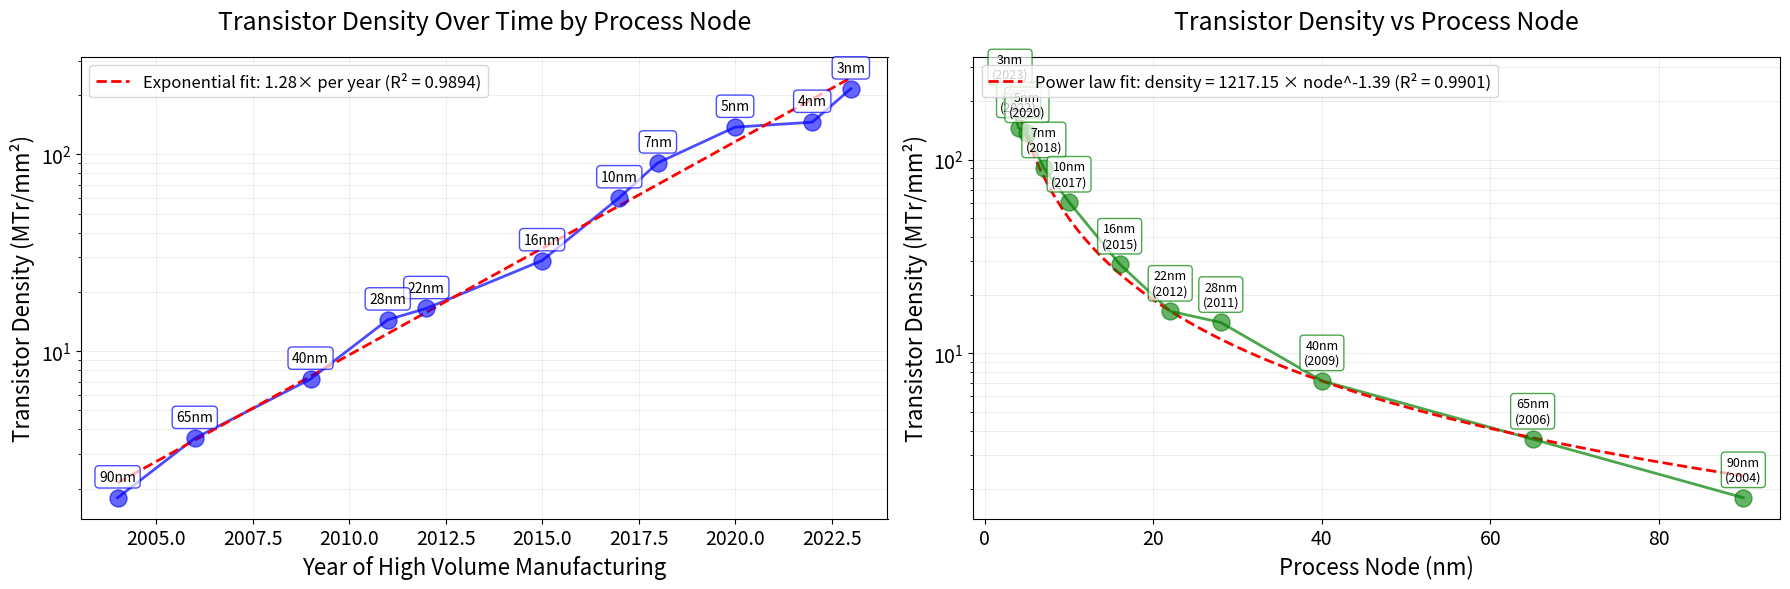

Write Python code to recreate this figure.
import matplotlib.pyplot as plt
import numpy as np
from matplotlib.ticker import FuncFormatter

# Data from compute_vs_node_multiple_lines.py (excluding 6nm, 12nm, 130nm, and 180nm)
process_node = [3, 4, 5, 7, 10, 16, 22, 28, 40, 65, 90]

transistor_density = [215.6, 145.86, 137.6, 90.64, 60.3, 28.88, 16.50, 14.44, 7.22, 3.61, 1.80]

year_process_node_first_reached_high_volume_manufacturing = [
    2023,  # 3nm (TSMC N3E)
    2022,  # 4nm (TSMC N4)
    2020,  # 5nm (TSMC N5)
    2018,  # 7nm (TSMC N7)
    2017,  # 10nm (TSMC CLN10FF)
    2015,  # 16nm (TSMC 16nm FinFET Plus)
    2012,  # 22nm (Intel 22nm tri-gate)
    2011,  # 28nm (TSMC 28nm HKMG)
    2009,  # 40nm
    2006,  # 65nm
    2004,  # 90nm
]

# Create the plot with two subplots
fig, (ax1, ax2) = plt.subplots(1, 2, figsize=(18, 6))

# --- First subplot: Transistor density vs Year (original) ---
years_array = np.array(year_process_node_first_reached_high_volume_manufacturing)
density_array = np.array(transistor_density)
log_density = np.log(density_array)

# Linear fit in log space (year vs density)
coefficients_year = np.polyfit(years_array, log_density, 1)
a_year, b_year = coefficients_year

# Calculate R-squared for year fit
log_density_fit_year = a_year * years_array + b_year
residuals_year = log_density - log_density_fit_year
ss_res_year = np.sum(residuals_year**2)
ss_tot_year = np.sum((log_density - np.mean(log_density))**2)
r_squared_year = 1 - (ss_res_year / ss_tot_year)

# Generate fitted line for year
years_fit = np.linspace(min(years_array), max(years_array), 100)
density_fit_year = np.exp(a_year * years_fit + b_year)

# Plot transistor density over time
ax1.scatter(year_process_node_first_reached_high_volume_manufacturing, transistor_density,
            alpha=0.6, s=150, color='blue', zorder=3)
ax1.plot(year_process_node_first_reached_high_volume_manufacturing, transistor_density,
         "-", alpha=0.7, color='blue', linewidth=2, zorder=2)

# Calculate rate of change per year
rate_per_year = np.exp(a_year)

# Plot fitted line
ax1.plot(years_fit, density_fit_year, '--', color='red', linewidth=2, zorder=2,
         label=f'Exponential fit: {rate_per_year:.2f}× per year (R² = {r_squared_year:.4f})')

# Add labels for each process node
for year, density, node in zip(year_process_node_first_reached_high_volume_manufacturing,
                                transistor_density, process_node):
    ax1.annotate(f'{node}nm',
                xy=(year, density),
                xytext=(0, 10),
                textcoords='offset points',
                fontsize=10,
                ha='center',
                va='bottom',
                bbox=dict(boxstyle='round,pad=0.3', facecolor='white',
                         edgecolor='blue', alpha=0.7))

ax1.set_xlabel('Year of High Volume Manufacturing', fontsize=16)
ax1.set_ylabel('Transistor Density (MTr/mm²)', fontsize=16)
ax1.set_title('Transistor Density Over Time by Process Node', fontsize=18, pad=20)
ax1.legend(loc='upper left', fontsize=12)
ax1.set_yscale('log')
ax1.grid(True, alpha=0.3, which='both', linestyle='-', linewidth=0.5)
ax1.tick_params(axis='both', labelsize=14)

# --- Second subplot: Transistor density vs Process Node (NEW) ---
process_node_array = np.array(process_node)
log_process_node = np.log(process_node_array)

# Linear fit in log-log space (process node vs density)
# log(density) = a * log(node) + b, which means density = exp(b) * node^a
coefficients_node = np.polyfit(log_process_node, log_density, 1)
a_node, b_node = coefficients_node

# Calculate R-squared for process node fit
log_density_fit_node = a_node * log_process_node + b_node
residuals_node = log_density - log_density_fit_node
ss_res_node = np.sum(residuals_node**2)
ss_tot_node = np.sum((log_density - np.mean(log_density))**2)
r_squared_node = 1 - (ss_res_node / ss_tot_node)

# Generate fitted line for process node
process_node_fit = np.linspace(min(process_node_array), max(process_node_array), 100)
density_fit_node = np.exp(b_node) * process_node_fit**a_node

# Plot transistor density vs process node
ax2.scatter(process_node, transistor_density,
            alpha=0.6, s=150, color='green', zorder=3)
ax2.plot(process_node, transistor_density,
         "-", alpha=0.7, color='green', linewidth=2, zorder=2)

# Plot fitted line
ax2.plot(process_node_fit, density_fit_node, '--', color='red', linewidth=2, zorder=2,
         label=f'Power law fit: density = {np.exp(b_node):.2f} × node^{a_node:.2f} (R² = {r_squared_node:.4f})')

# Add labels for each process node with year
for node, density, year in zip(process_node, transistor_density,
                                year_process_node_first_reached_high_volume_manufacturing):
    ax2.annotate(f'{node}nm\n({year})',
                xy=(node, density),
                xytext=(0, 10),
                textcoords='offset points',
                fontsize=9,
                ha='center',
                va='bottom',
                bbox=dict(boxstyle='round,pad=0.3', facecolor='white',
                         edgecolor='green', alpha=0.7))

ax2.set_xlabel('Process Node (nm)', fontsize=16)
ax2.set_ylabel('Transistor Density (MTr/mm²)', fontsize=16)
ax2.set_title('Transistor Density vs Process Node', fontsize=18, pad=20)

# Add legend
plt.legend(loc='upper left', fontsize=12)

# Set log scale for y-axis
plt.yscale('log')

# Add grid for better readability
plt.grid(True, alpha=0.3, which='both', linestyle='-', linewidth=0.5)

# Format tick labels
plt.tick_params(axis='both', labelsize=14)

# Adjust layout to prevent label cutoff
plt.tight_layout()

# Save the plot
plt.savefig('transistor_density_over_time.png', dpi=300, bbox_inches='tight')

print("Plot saved as 'transistor_density_over_time.png'")
print(f"Transistor density range: {min(transistor_density):.2f} - {max(transistor_density):.2f} MTr/mm²")
print(f"Year range: {min(year_process_node_first_reached_high_volume_manufacturing)} - {max(year_process_node_first_reached_high_volume_manufacturing)}")
